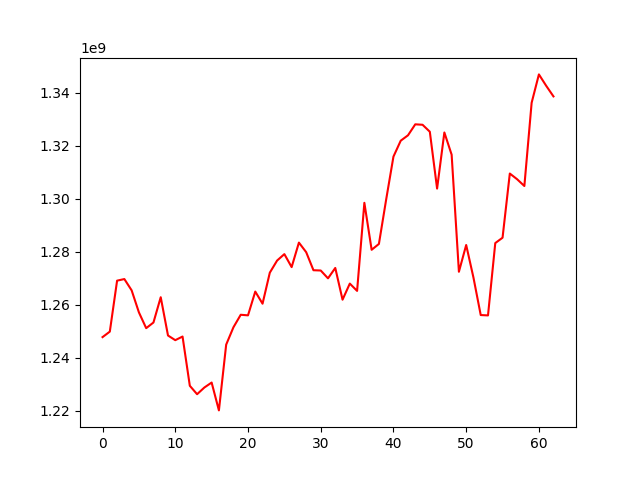

The table this chart was drawn from, first rows:
, 0
0, 1247748420
1, 1249822582
2, 1269059317
3, 1269665804
4, 1265402340
5, 1257092086
6, 1251125834
7, 1253261659
8, 1262806256
9, 1248356644
10, 1246597526
11, 1247964810
12, 1229377978
13, 1226196256
14, 1228722793
15, 1230594402
16, 1220084158
17, 1244911745
18, 1251474736
19, 1256185421
20, 1255964896
21, 1264941126
22, 1260360901
23, 1272077563
24, 1276646838
25, 1279077815
26, 1274175211
27, 1283426080
28, 1279811003
29, 1272999204
30, 1272892371
31, 1269936823
32, 1273855927
33, 1261877633
34, 1267952017
35, 1265199945
36, 1298445195
37, 1280712702
38, 1282918321
39, 1299732913
40, 1315895121
41, 1321897381
42, 1323932192
43, 1328075819
44, 1327909591
45, 1325283226
46, 1303819932
47, 1324996813
48, 1316623056
49, 1272424502
50, 1282520808
51, 1270228074
52, 1256078781
53, 1255941212
54, 1283250482
55, 1285270500
56, 1309496476
57, 1307357684
58, 1304789058
59, 1336209629
... 3 more rows
